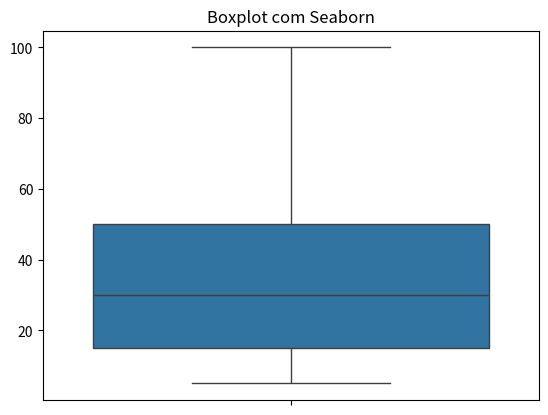
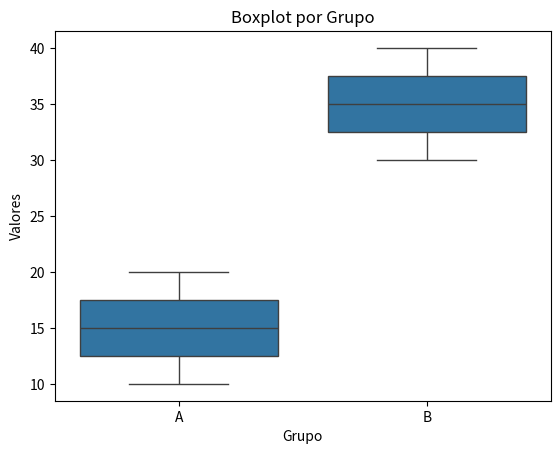

Here is the Python script that generated these plots, in order:
# Boxplot é uma representação gráfica que mostra a distribuição de um conjunto de dados, destacando a mediana, os quartis e os valores atípicos. 
# Ele é útil para identificar a dispersão dos dados e possíveis outliers.

import seaborn as sns
import matplotlib.pyplot as plt

# Dados de exemplo
dados = [10, 20, 15, 30, 45, 50, 60, 5, 100]

sns.boxplot(data=dados)
plt.title("Boxplot com Seaborn")

plt.show()



import seaborn as sns
import pandas as pd
import matplotlib.pyplot as plt

# Criando um DataFrame
df = pd.DataFrame({
    "Grupo": ["A", "A", "A", "B", "B", "B"],
    "Valores": [10, 20, 15, 30, 40, 35]
})

sns.boxplot(x="Grupo", y="Valores", data=df)
plt.title("Boxplot por Grupo")

plt.show()



import seaborn as sns
import matplotlib.pyplot as plt

# Dados de exemplo
dados = [10, 20, 15, 30, 45, 50, 60, 5, 100]

sns.boxplot(data=dados)
plt.title("Boxplot com Seaborn")

plt.show()
